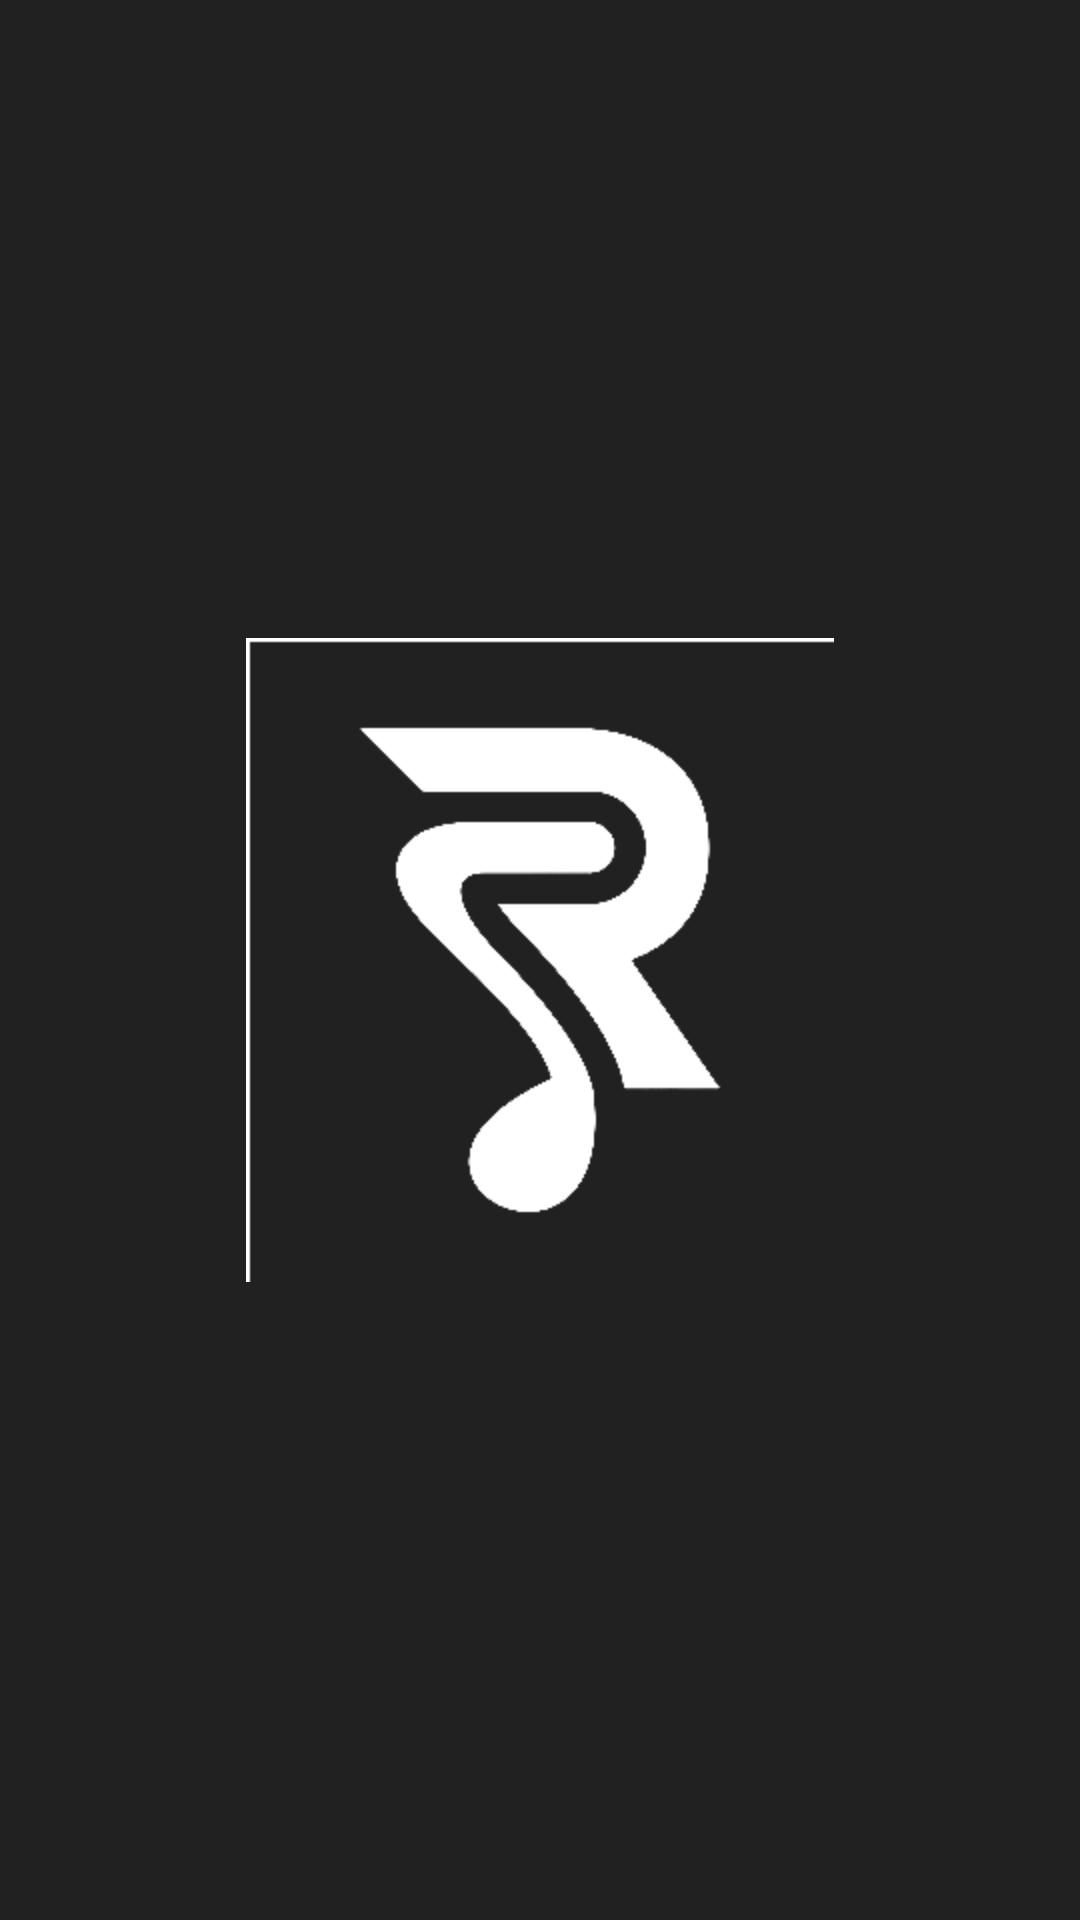

Reconstruct the res/layout file that produces this screen, plus the resources it refers to.
<!-- AndroidManifest.xml: application theme Theme.Spotify_Encore -->
<!-- res/layout/welcome_screen.xml -->
<?xml version="1.0" encoding="utf-8"?>
<androidx.constraintlayout.widget.ConstraintLayout xmlns:android="http://schemas.android.com/apk/res/android"
    xmlns:app="http://schemas.android.com/apk/res-auto"
    xmlns:tools="http://schemas.android.com/tools"
    android:layout_width="match_parent"
    android:layout_height="match_parent"
    android:background="#212121">

    <ImageView
        android:id="@+id/imageView4"
        android:layout_width="417dp"
        android:layout_height="732dp"
        android:scaleType="centerCrop"
        app:layout_constraintEnd_toEndOf="parent"
        app:layout_constraintStart_toStartOf="parent"
        app:layout_constraintTop_toTopOf="parent"
        app:srcCompat="@drawable/welcome_background" />

    <ImageView
        android:id="@+id/logo"
        android:layout_width="wrap_content"
        android:layout_height="wrap_content"
        app:layout_constraintBottom_toBottomOf="parent"
        app:layout_constraintEnd_toEndOf="parent"
        app:layout_constraintStart_toStartOf="parent"
        app:layout_constraintTop_toTopOf="@+id/imageView4"
        app:srcCompat="@drawable/app_logo"
        />


</androidx.constraintlayout.widget.ConstraintLayout>
<!-- resources referenced by this layout -->
<resources>
  <!-- drawable app_logo: png bitmap (drawable-hdpi, 2936 bytes) -->
  <style name="Theme.Spotify_Encore" parent="Base.Theme.Spotify_Encore" />
  <style name="Base.Theme.Spotify_Encore" parent="Theme.Material3.DayNight.NoActionBar">
          
          
      </style>
</resources>
